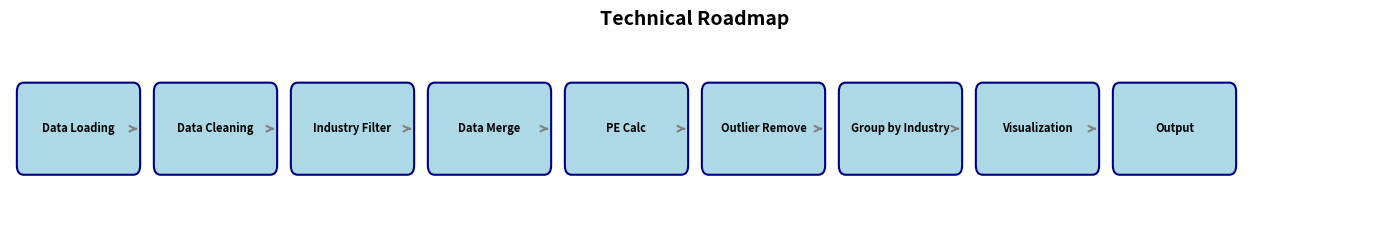

Here is the Python script that generated this plot:
import matplotlib.pyplot as plt
import matplotlib.patches as patches

fig, ax = plt.subplots(figsize=(14, 2.5))
ax.set_xlim(0, 10)
ax.set_ylim(0, 1)
ax.axis('off')

# 使用英文
steps = ['Data Loading', 'Data Cleaning', 'Industry Filter', 'Data Merge',
         'PE Calc', 'Outlier Remove', 'Group by Industry', 'Visualization', 'Output']

x_positions = [0.5, 1.5, 2.5, 3.5, 4.5, 5.5, 6.5, 7.5, 8.5]

for i, (step, x) in enumerate(zip(steps, x_positions)):
    rect = patches.FancyBboxPatch((x - 0.4, 0.35), 0.8, 0.4,
                                  boxstyle="round,pad=0.05",
                                  facecolor='lightblue',
                                  edgecolor='navy',
                                  linewidth=1.5)
    ax.add_patch(rect)
    ax.text(x, 0.55, step, ha='center', va='center', fontsize=8, fontweight='bold')

    if i < len(steps) - 1:
        ax.annotate('', xy=(x + 0.45, 0.55), xytext=(x + 0.4, 0.55),
                    arrowprops=dict(arrowstyle='->', color='gray', lw=1.5))

plt.title('Technical Roadmap', fontsize=14, fontweight='bold', pad=15)
plt.tight_layout()
plt.savefig('技术路线图.png', dpi=300, bbox_inches='tight')
plt.show()
